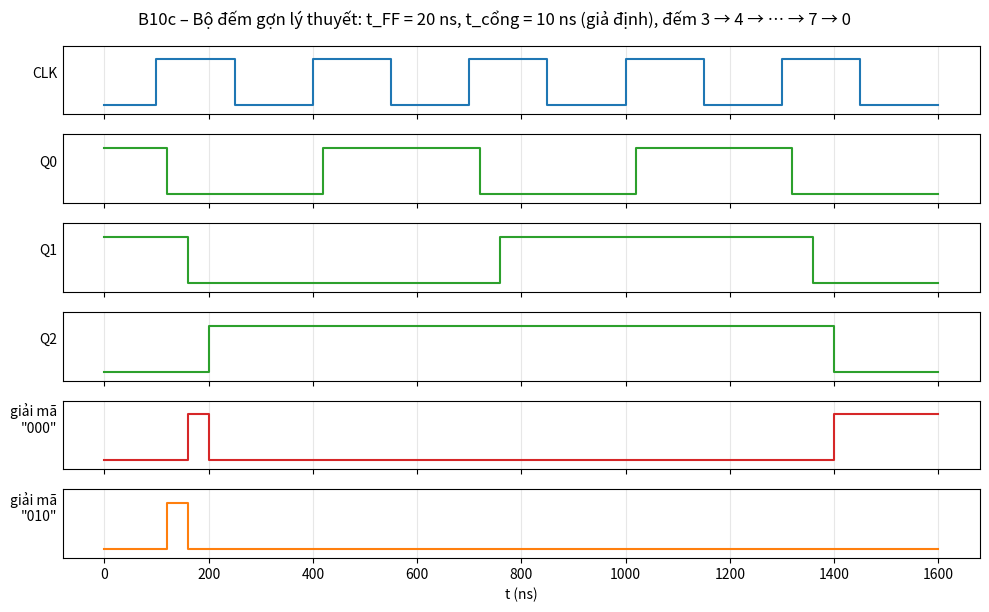

Here is the Python script that generated this plot: (Note: this script raises an exception after producing the figure.)
#!/usr/bin/env python3
"""Giản đồ thời gian lý thuyết của bộ đếm gợn 3 bit B10 (Velxio không có trễ).

Mỗi tầng: FF đảo sau t_FF kể từ cạnh lên của clock tầng đó; clock tầng sau đi
qua bộ chọn AND–OR (2 cổng, 2·t_G). Vẽ chuyển 3 -> 4 và 7 -> 0 (đếm lên), kèm
ngõ ra bộ giải mã trạng thái "000" để thấy glitch.
Cách dùng: python3 tools/plot_b10_ripple.py img/B10c_ripple_delay.png
"""
import sys
import matplotlib
matplotlib.use('Agg')
import matplotlib.pyplot as plt

T_FF, T_G = 20, 10          # ns, giả định (bậc độ lớn 74HC ở 4,5 V)
T_CLK = 300                 # ns, chu kỳ clock vẽ minh họa
STAGE = T_FF + 2 * T_G      # trễ từ cạnh clock tầng i đến cạnh clock tầng i+1

def simulate(start, edges):
    """Trả về danh sách (t, state) theo thời gian cho chuỗi cạnh clock."""
    ev, q = [(0, start)], start
    for t0 in edges:
        t, i = t0, 0
        while i < 3:
            t += T_FF
            old = (q >> i) & 1
            q ^= 1 << i
            ev.append((t, q))
            if old == 1:              # Q_i rơi 1->0  =>  Q̄_i lên  => tầng sau có cạnh lên
                t += 2 * T_G
                i += 1
            else:
                break
    return ev

edges = [100, 100 + T_CLK, 100 + 2 * T_CLK, 100 + 3 * T_CLK, 100 + 4 * T_CLK]
ev = simulate(3, edges)        # 3 -> 4 -> 5 -> 6 -> 7 -> 0
t_end = edges[-1] + T_CLK
def wave(bit=None, decode=None):
    xs, ys = [], []
    for k, (t, s) in enumerate(ev):
        t2 = ev[k + 1][0] if k + 1 < len(ev) else t_end
        v = ((s >> bit) & 1) if bit is not None else int(s == decode)
        xs += [t, t2]; ys += [v, v]
    return xs, ys

fig, axs = plt.subplots(6, 1, figsize=(10, 6.2), sharex=True)
cx, cy = [0], [0]
for e in edges:
    cx += [e, e, e + T_CLK / 2, e + T_CLK / 2]; cy += [0, 1, 1, 0]
cx.append(t_end); cy.append(0)
axs[0].plot(cx, cy, color='tab:blue'); axs[0].set_ylabel('CLK', rotation=0, ha='right')
for k, b in enumerate((0, 1, 2)):
    x, y = wave(bit=b)
    axs[1 + k].plot(x, y, color='tab:green'); axs[1 + k].set_ylabel(f'Q{b}', rotation=0, ha='right')
x, y = wave(decode=0)
axs[4].plot(x, y, color='tab:red'); axs[4].set_ylabel('giải mã\n"000"', rotation=0, ha='right')
x, y = wave(decode=2)
axs[5].plot(x, y, color='tab:orange'); axs[5].set_ylabel('giải mã\n"010"', rotation=0, ha='right')
for a in axs:
    a.set_ylim(-0.2, 1.3); a.set_yticks([]); a.grid(alpha=.3)
axs[-1].set_xlabel('t (ns)')
fig.suptitle(f'B10c – Bộ đếm gợn lý thuyết: t_FF = {T_FF} ns, t_cổng = {T_G} ns (giả định), đếm 3 → 4 → … → 7 → 0')
fig.tight_layout()
fig.savefig(sys.argv[1], dpi=130)
for t, s in ev:
    print(f"t = {t:4d} ns  Q2Q1Q0 = {s:03b} ({s})")
